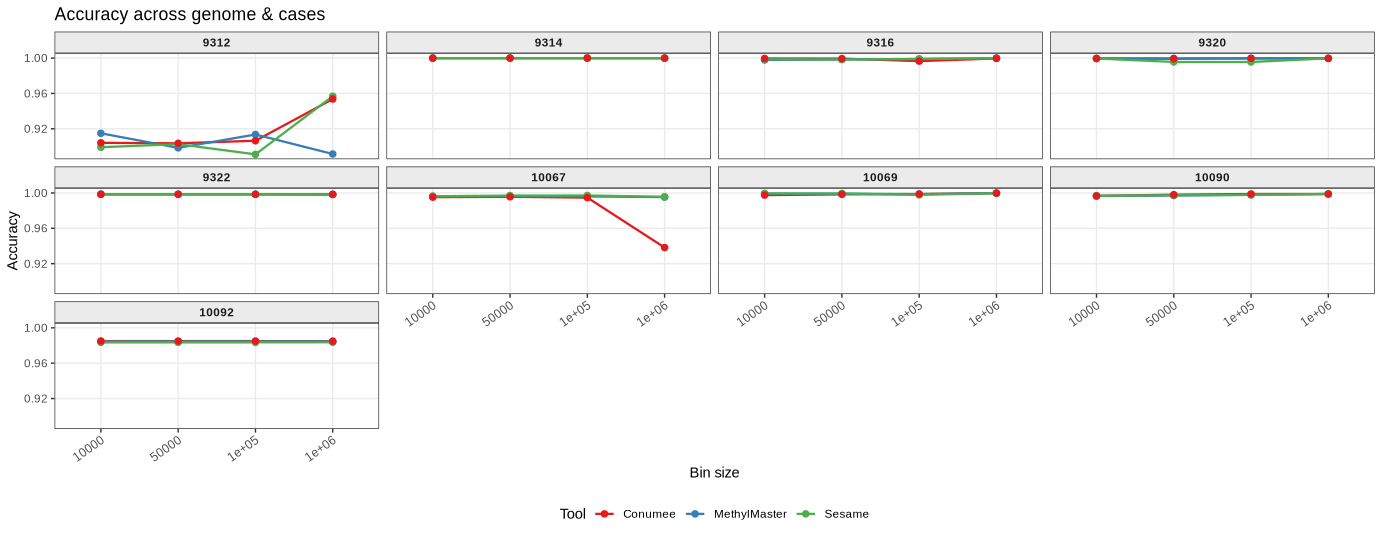

The table this chart was drawn from, first rows:
, Cases, Bin_Size, Technology, CNVAccuracy
1, 9312, 10000, MethylMaster, 0.9149
2, 9316, 10000, MethylMaster, 0.9978
3, 9320, 10000, MethylMaster, 0.9996
4, 9322, 10000, MethylMaster, 0.9985
5, 10067, 10000, MethylMaster, 0.9963
6, 10069, 10000, MethylMaster, 0.9992
7, 9314, 10000, MethylMaster, 0.9999
8, 10090, 10000, MethylMaster, 0.9965
9, 10092, 10000, MethylMaster, 0.9845
10, 9312, 50000, MethylMaster, 0.8984
11, 9316, 50000, MethylMaster, 0.9985
12, 9320, 50000, MethylMaster, 0.9997
13, 9322, 50000, MethylMaster, 0.9985
14, 10067, 50000, MethylMaster, 0.9962
15, 10069, 50000, MethylMaster, 0.9992
16, 9314, 50000, MethylMaster, 1
17, 10090, 50000, MethylMaster, 0.9971
18, 10092, 50000, MethylMaster, 0.9846
19, 9312, 1e+05, MethylMaster, 0.9136
20, 9316, 1e+05, MethylMaster, 0.999
21, 9320, 1e+05, MethylMaster, 0.9997
22, 9322, 1e+05, MethylMaster, 0.9985
23, 10067, 1e+05, MethylMaster, 0.996
24, 10069, 1e+05, MethylMaster, 0.9987
25, 9314, 1e+05, MethylMaster, 1
26, 10090, 1e+05, MethylMaster, 0.9979
27, 10092, 1e+05, MethylMaster, 0.9846
28, 9312, 1e+06, MethylMaster, 0.8915
29, 9316, 1e+06, MethylMaster, 0.9999
30, 9320, 1e+06, MethylMaster, 0.9997
31, 9322, 1e+06, MethylMaster, 0.9982
32, 10067, 1e+06, MethylMaster, 0.9953
33, 10069, 1e+06, MethylMaster, 0.9998
34, 9314, 1e+06, MethylMaster, 1
35, 10090, 1e+06, MethylMaster, 0.9989
36, 10092, 1e+06, MethylMaster, 0.9847
37, 9312, 10000, Sesame, 0.8992
38, 9316, 10000, Sesame, 0.9986
39, 9320, 10000, Sesame, 0.9995
40, 9322, 10000, Sesame, 0.9985
41, 10067, 10000, Sesame, 0.9962
42, 10069, 10000, Sesame, 0.9994
43, 9314, 10000, Sesame, 0.9999
44, 10090, 10000, Sesame, 0.9968
45, 10092, 10000, Sesame, 0.9836
46, 9312, 50000, Sesame, 0.9026
47, 9316, 50000, Sesame, 0.9983
48, 9320, 50000, Sesame, 0.9956
49, 9322, 50000, Sesame, 0.9985
50, 10067, 50000, Sesame, 0.9971
51, 10069, 50000, Sesame, 0.9993
52, 9314, 50000, Sesame, 1
53, 10090, 50000, Sesame, 0.9973
54, 10092, 50000, Sesame, 0.9836
55, 9312, 1e+05, Sesame, 0.8911
56, 9316, 1e+05, Sesame, 0.9989
57, 9320, 1e+05, Sesame, 0.9956
58, 9322, 1e+05, Sesame, 0.9985
59, 10067, 1e+05, Sesame, 0.9971
60, 10069, 1e+05, Sesame, 0.9978
... 48 more rows
